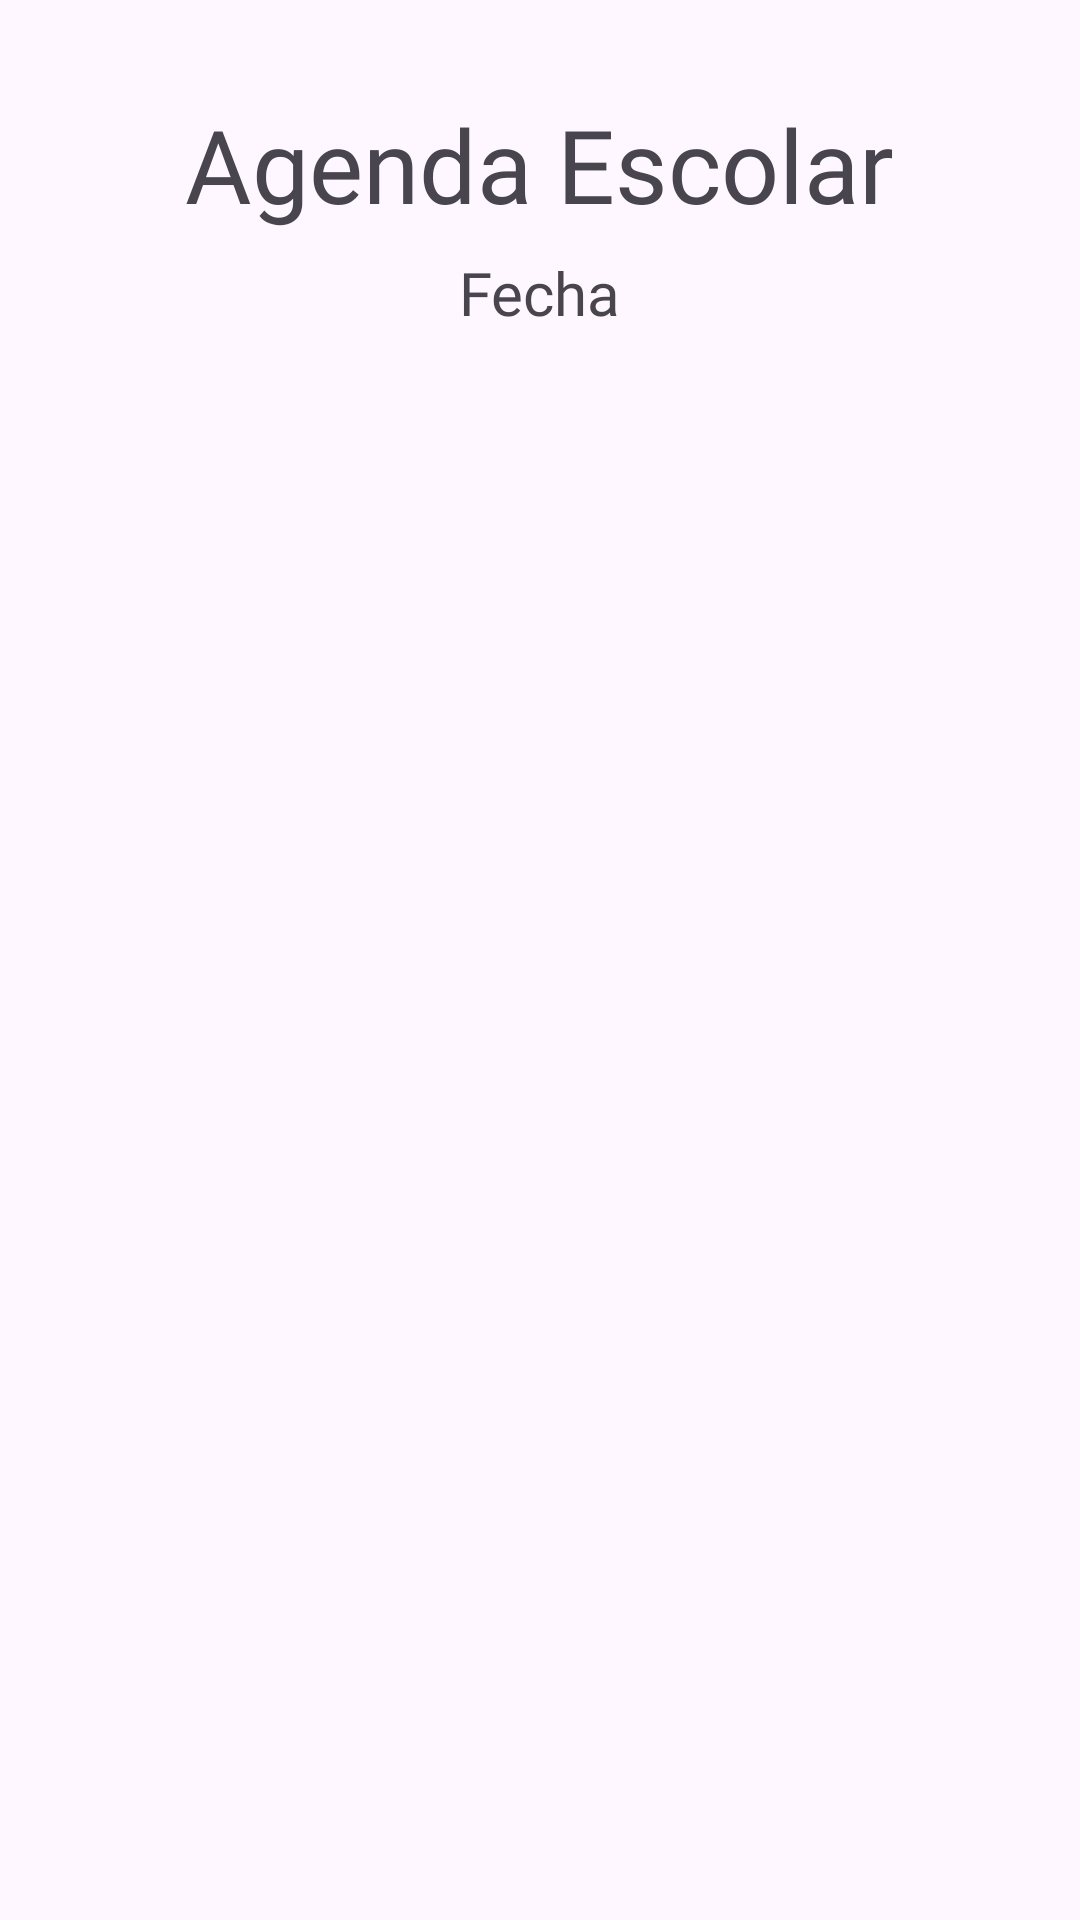

Write the Android layout XML for this screen, with the resource values it uses.
<!-- AndroidManifest.xml: application theme Theme.AgendaEscolar -->
<!-- res/layout/card_text_agenda.xml -->
<?xml version="1.0" encoding="utf-8"?>
<LinearLayout xmlns:android="http://schemas.android.com/apk/res/android"
    android:layout_width="match_parent"
    android:layout_height="wrap_content"
    android:orientation="vertical">

        <TextView
            android:id="@+id/lbltitulo"
            android:layout_width="wrap_content"
            android:layout_height="52dp"
            android:layout_marginTop="32dp"
            android:layout_gravity="center"
            android:fontFamily="@font/alatsi"
            android:text="@string/app_name"
            android:textAlignment="center"
            android:textSize="34sp" />

        <TextView
            android:id="@+id/lblFecha"
            android:layout_width="wrap_content"
            android:layout_height="wrap_content"
            android:layout_gravity="center"
            android:fontFamily="@font/advent_pro"
            android:text="@string/txt_date"
            android:textSize="20sp" />

</LinearLayout>
<!-- resources referenced by this layout -->
<resources>
  <string name="app_name">Agenda Escolar</string>
  <string name="txt_date">Fecha</string>
  <style name="Theme.AgendaEscolar" parent="Base.Theme.AgendaEscolar" />
  <style name="Base.Theme.AgendaEscolar" parent="Theme.Material3.DayNight.NoActionBar">
          
          
      </style>
</resources>
